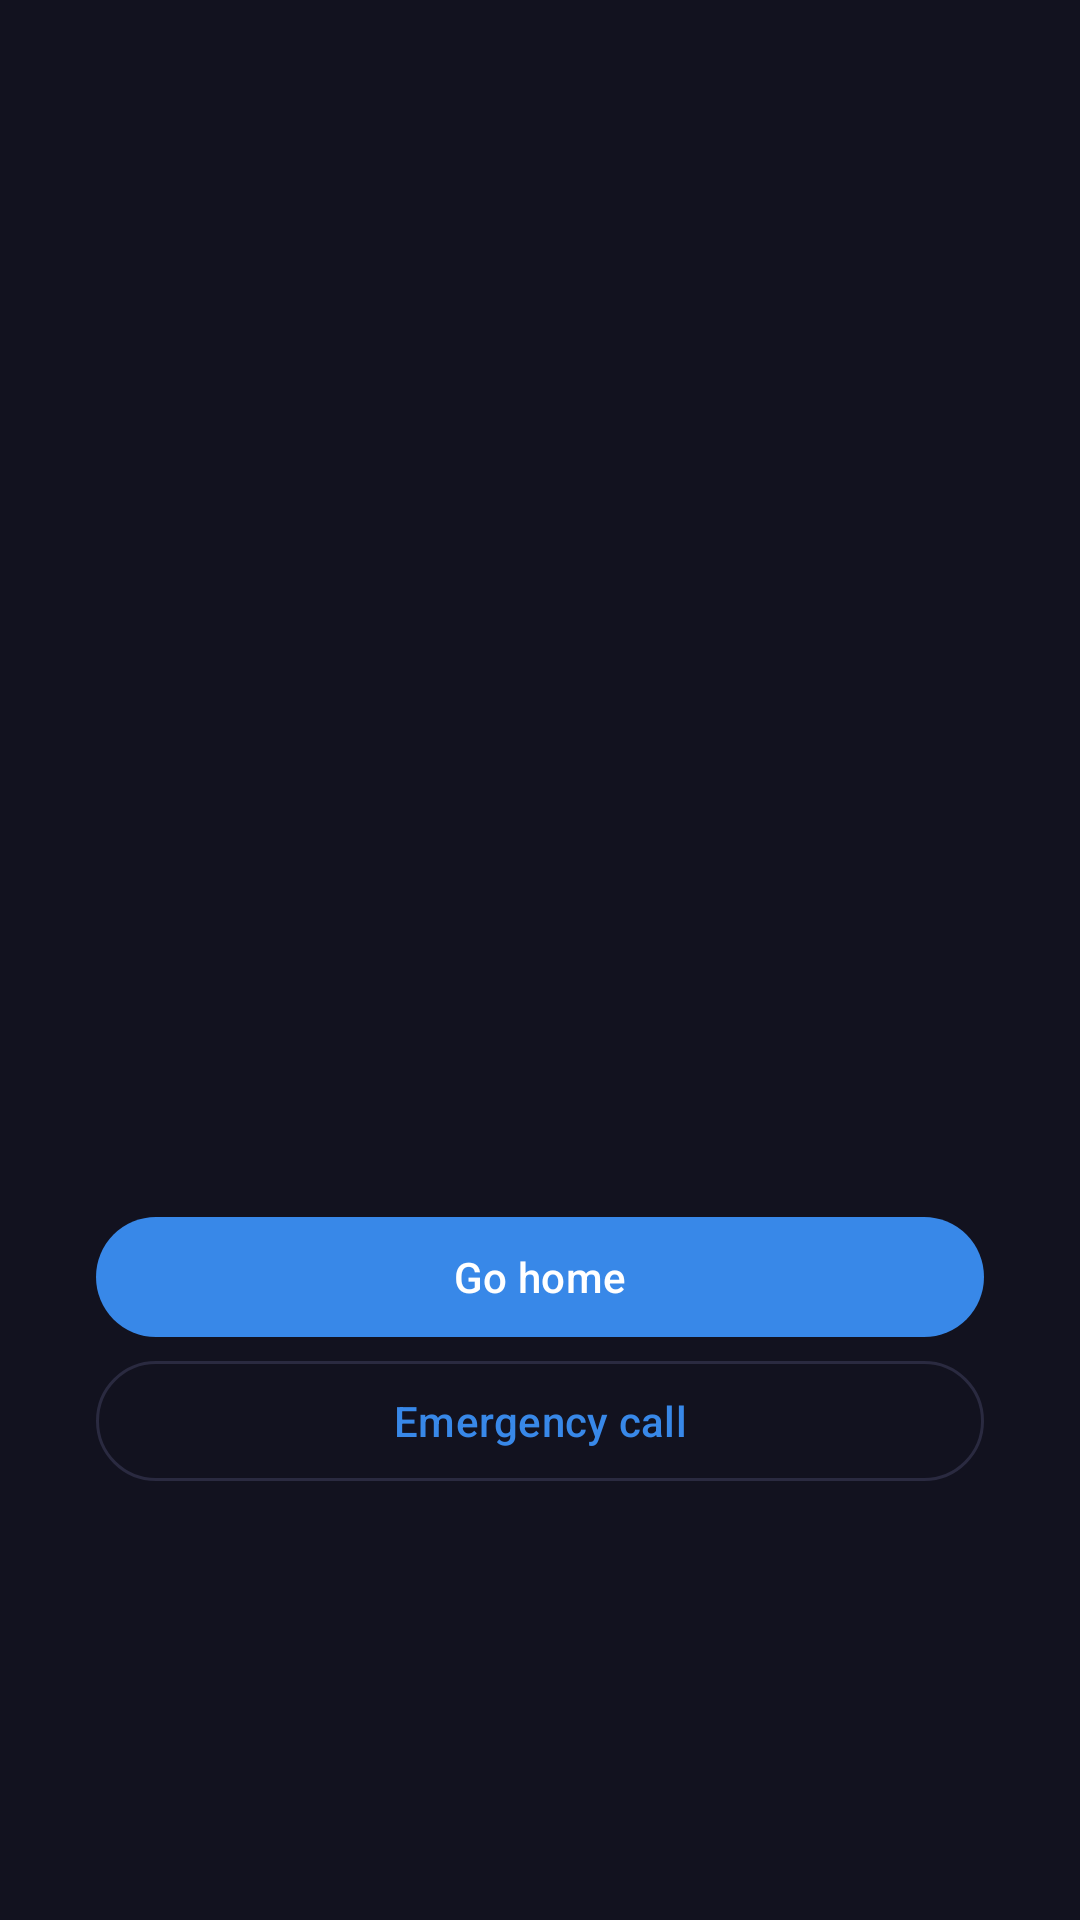

Produce the Android XML layout that renders to this screen, including the resource entries it uses.
<!-- AndroidManifest.xml: activity theme Theme.PureLock.Dark -->
<!-- res/layout/activity_block.xml -->
<?xml version="1.0" encoding="utf-8"?>
<LinearLayout xmlns:android="http://schemas.android.com/apk/res/android"
    android:id="@+id/root"
    android:layout_width="match_parent"
    android:layout_height="match_parent"
    android:background="?android:attr/colorBackground"
    android:gravity="center"
    android:orientation="vertical"
    android:padding="32dp">

    <ImageView
        android:layout_width="96dp"
        android:layout_height="96dp"
        android:importantForAccessibility="no"
        android:src="@drawable/ic_nav_shield"
        app:tint="?attr/colorPrimary"
        xmlns:app="http://schemas.android.com/apk/res-auto" />

    <TextView
        android:id="@+id/tvTitle"
        android:layout_width="wrap_content"
        android:layout_height="wrap_content"
        android:layout_marginTop="24dp"
        android:gravity="center"
        android:textColor="?attr/colorOnSurface"
        android:textSize="24sp"
        android:textStyle="bold" />

    <TextView
        android:id="@+id/tvReason"
        android:layout_width="wrap_content"
        android:layout_height="wrap_content"
        android:layout_marginTop="8dp"
        android:gravity="center"
        android:textAppearance="@style/TextAppearance.PureLock.Body" />

    <TextView
        android:id="@+id/tvMotivation"
        android:layout_width="match_parent"
        android:layout_height="wrap_content"
        android:layout_marginTop="24dp"
        android:gravity="center"
        android:textColor="?attr/colorPrimary"
        android:textSize="18sp" />

    <com.google.android.material.button.MaterialButton
        android:id="@+id/btnHome"
        android:layout_width="match_parent"
        android:layout_height="wrap_content"
        android:layout_marginTop="32dp"
        android:text="@string/block_go_home" />

    <com.google.android.material.button.MaterialButton
        android:id="@+id/btnEmergencyCall"
        style="@style/Widget.Material3.Button.OutlinedButton"
        android:layout_width="match_parent"
        android:layout_height="wrap_content"
        android:text="@string/block_emergency_call" />

    <com.google.android.material.button.MaterialButton
        android:id="@+id/btnTrusted"
        style="@style/Widget.Material3.Button.TextButton"
        android:layout_width="match_parent"
        android:layout_height="wrap_content"
        android:visibility="gone" />
</LinearLayout>
<!-- resources referenced by this layout -->
<resources>
  <string name="block_emergency_call">Emergency call</string>
  <string name="block_go_home">Go home</string>
  <style name="TextAppearance.PureLock.Body" parent="TextAppearance.Material3.BodyMedium">
          <item name="android:textColor">?attr/plTextSecondary</item>
      </style>
  <style name="Theme.PureLock.Dark" parent="Theme.Material3.Dark.NoActionBar">
          <item name="colorPrimary">@color/sf_primary</item>
          <item name="colorOnPrimary">@android:color/white</item>
          <item name="colorPrimaryContainer">@color/sf_dark_pill_active</item>
          <item name="colorOnPrimaryContainer">@color/sf_primary</item>
          <item name="colorSecondary">@color/sf_gradient_end</item>
          <item name="colorOnSecondary">@color/sf_dark_text</item>
          <item name="colorSurface">@color/sf_dark_card</item>
          <item name="colorOnSurface">@color/sf_dark_text</item>
          <item name="colorSurfaceVariant">@color/sf_dark_card_high</item>
          <item name="colorOnSurfaceVariant">@color/sf_muted</item>
          <item name="colorSurfaceContainer">@color/sf_dark_card</item>
          <item name="colorSurfaceContainerHigh">@color/sf_dark_card_high</item>
          <item name="colorOutline">@color/sf_dark_card_high</item>
          <item name="colorOutlineVariant">@color/sf_dark_card_high</item>
          <item name="colorError">@color/sf_red</item>
          <item name="android:colorBackground">@color/sf_dark_bg</item>
          <item name="android:statusBarColor">@android:color/transparent</item>
          <item name="android:navigationBarColor">@android:color/transparent</item>
          <item name="android:windowLightStatusBar">false</item>
          <item name="android:windowBackground">@color/sf_dark_bg</item>
          <item name="android:textColorPrimary">@color/sf_dark_text</item>
          <item name="android:textColorSecondary">@color/sf_muted</item>
          <item name="bottomNavigationStyle">@style/Widget.PureLock.BottomNav</item>
          <item name="materialCardViewStyle">@style/Widget.PureLock.Card</item>
          <item name="plCard">@color/sf_dark_card</item>
          <item name="plCardHigh">@color/sf_dark_card_high</item>
          <item name="plGlow">@color/sf_primary</item>
          <item name="plSuccess">@color/sf_green</item>
          <item name="plWarning">@color/sf_warning</item>
          <item name="plDanger">@color/sf_red</item>
          <item name="plTextSecondary">@color/sf_muted</item>
          <item name="plAccentSoft">@color/sf_dark_pill_active</item>
      </style>
  <color name="sf_primary">#3888E8</color>
  <color name="sf_dark_pill_active">#2E2A55</color>
  <color name="sf_gradient_end">#5FCCF7</color>
  <color name="sf_dark_text">#EDEDF5</color>
  <color name="sf_dark_card">#1C1C2E</color>
  <color name="sf_dark_card_high">#2A2A40</color>
  <color name="sf_muted">#8A8FA8</color>
  <color name="sf_red">#E40204</color>
  <color name="sf_dark_bg">#12121F</color>
  <style name="Widget.PureLock.BottomNav" parent="Widget.Material3.BottomNavigationView">
          <item name="backgroundTint">?attr/plCard</item>
          <item name="itemIconTint">@color/nav_item_color</item>
          <item name="itemTextColor">@color/nav_item_color</item>
          <item name="itemActiveIndicatorStyle">@style/Widget.PureLock.NavIndicator</item>
      </style>
  <style name="Widget.PureLock.Card" parent="Widget.Material3.CardView.Outlined">
          <item name="cardBackgroundColor">?attr/plCard</item>
          <item name="cardCornerRadius">24dp</item>
          <item name="cardElevation">0dp</item>
          <item name="strokeColor">@android:color/transparent</item>
          <item name="strokeWidth">0dp</item>
      </style>
  <color name="sf_green">#1FA06B</color>
  <color name="sf_warning">#F59E0B</color>
  <style name="Widget.PureLock.NavIndicator" parent="Widget.Material3.BottomNavigationView.ActiveIndicator">
          <item name="android:color">?attr/plAccentSoft</item>
      </style>
</resources>
